Labelled photos from "crackdata", an image-classification folder in TianjieZhang1993/RCCD. The possible labels are: alligator cracking, block cracks, longitudinal cracks, transverse cracks.

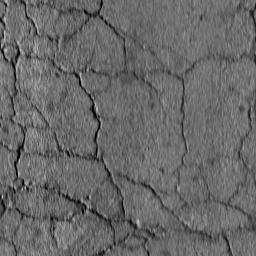
Label: alligator cracking

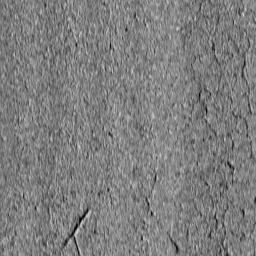
Label: alligator cracking

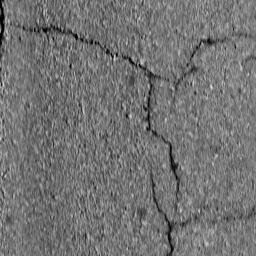
Label: block cracks

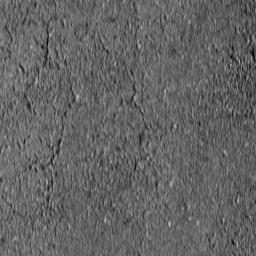
Label: block cracks

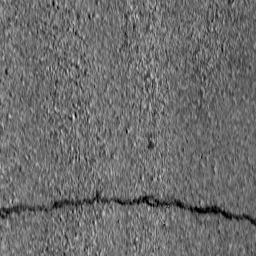
Label: transverse cracks

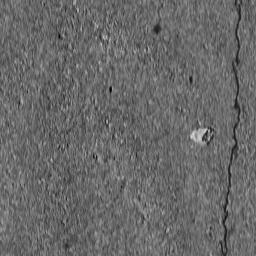
Label: longitudinal cracks
